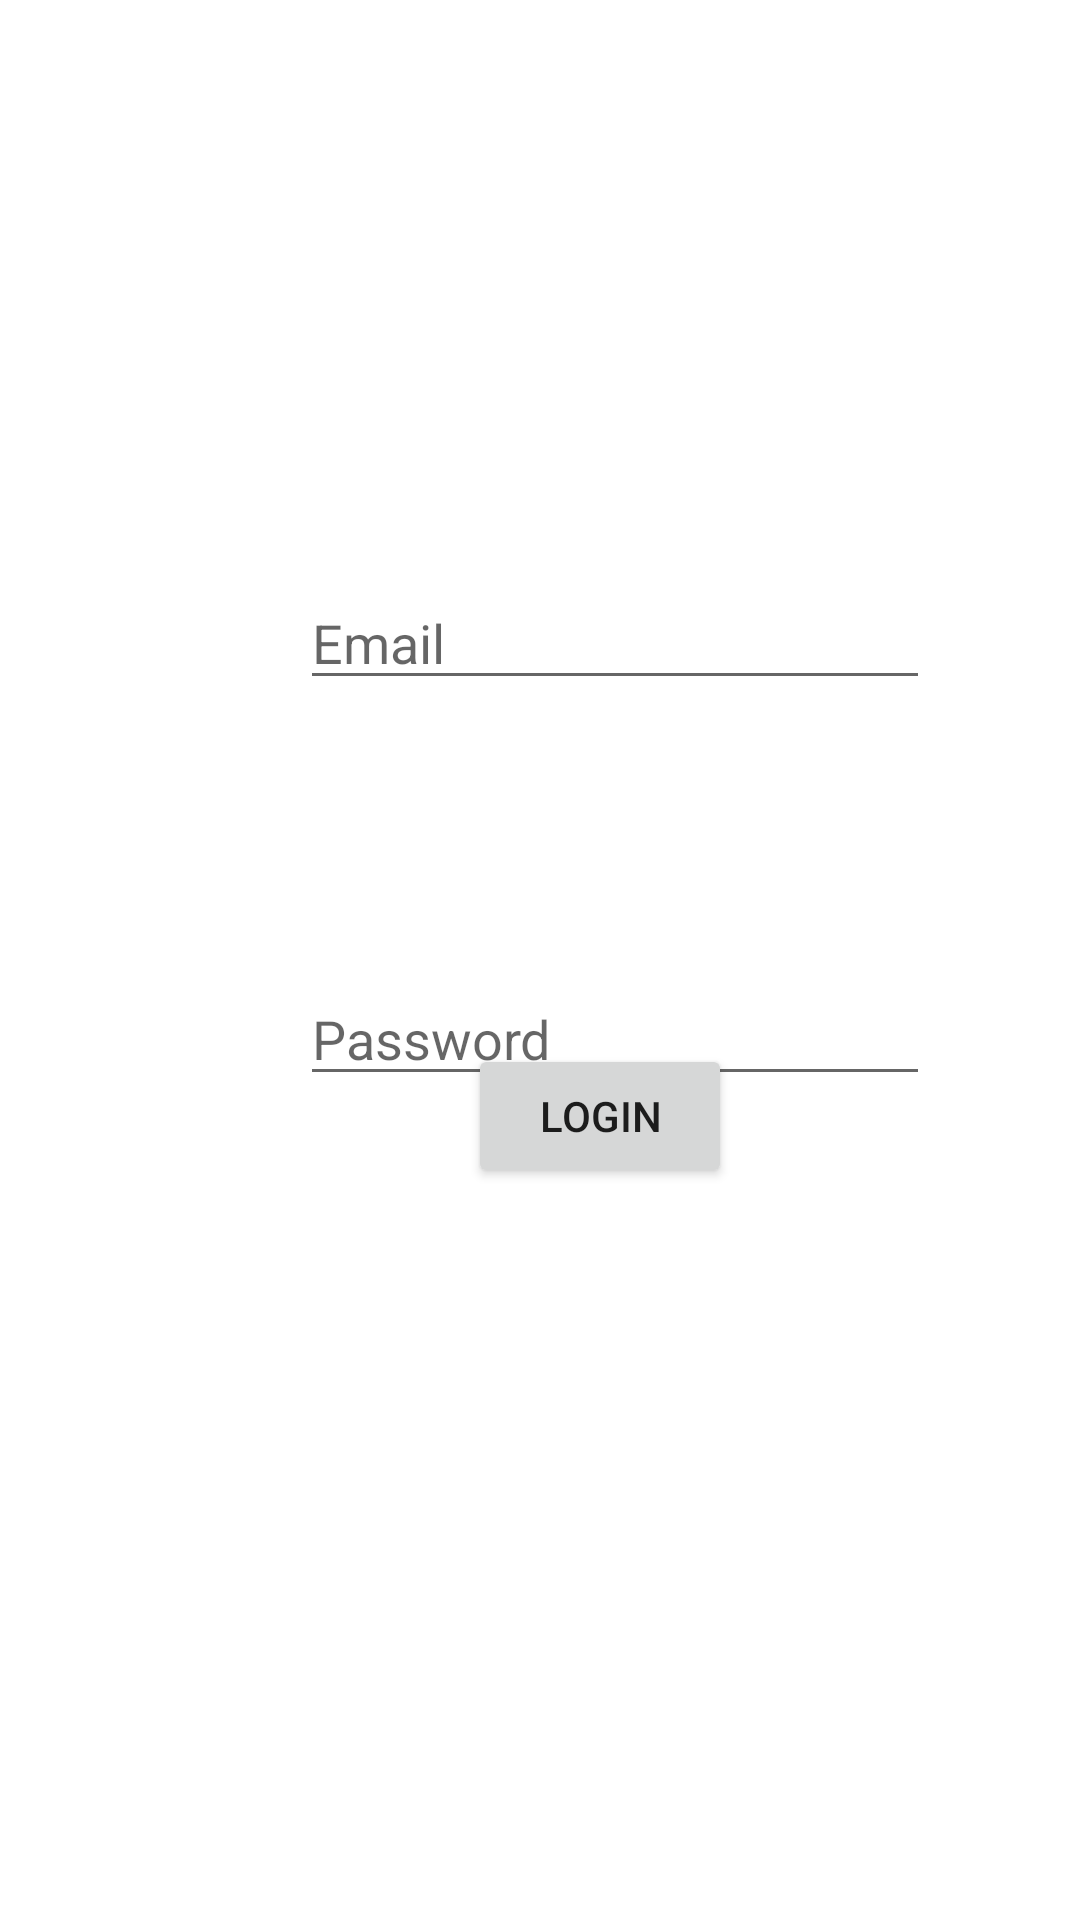

Android layout source for this screen:
<!-- AndroidManifest.xml: application theme Theme.Assignment3MCC -->
<!-- res/layout/activity_main2.xml -->
<?xml version="1.0" encoding="utf-8"?>
<androidx.constraintlayout.widget.ConstraintLayout xmlns:android="http://schemas.android.com/apk/res/android"
    xmlns:app="http://schemas.android.com/apk/res-auto"
    xmlns:tools="http://schemas.android.com/tools"
    android:layout_width="match_parent"
    android:layout_height="match_parent"
    tools:context=".MainActivity2">

    <EditText
        android:id="@+id/loginEmail"
        android:layout_width="wrap_content"
        android:layout_height="wrap_content"
        android:layout_marginStart="100dp"
        android:layout_marginTop="192dp"
        android:ems="10"
        android:hint="Email"
        android:inputType="textEmailAddress"
        app:layout_constraintStart_toStartOf="parent"
        app:layout_constraintTop_toTopOf="parent" />

    <EditText
        android:id="@+id/loginPassword"
        android:layout_width="wrap_content"
        android:layout_height="wrap_content"
        android:layout_marginStart="100dp"
        android:layout_marginTop="324dp"
        android:ems="10"
        android:hint="Password"
        android:inputType="textPassword"
        app:layout_constraintStart_toStartOf="parent"
        app:layout_constraintTop_toTopOf="parent" />

    <Button
        android:id="@+id/button"
        android:layout_width="wrap_content"
        android:layout_height="wrap_content"
        android:layout_marginStart="156dp"
        android:layout_marginBottom="244dp"
        android:text="Login"
        android:onClick="login"
        app:layout_constraintBottom_toBottomOf="parent"
        app:layout_constraintStart_toStartOf="parent" />

</androidx.constraintlayout.widget.ConstraintLayout>
<!-- resources referenced by this layout -->
<resources>
  <style name="Theme.Assignment3MCC" parent="Theme.MaterialComponents.DayNight.DarkActionBar">
          
          <item name="colorPrimary">@color/purple_500</item>
          <item name="colorPrimaryVariant">@color/purple_700</item>
          <item name="colorOnPrimary">@color/white</item>
          
          <item name="colorSecondary">@color/teal_200</item>
          <item name="colorSecondaryVariant">@color/teal_700</item>
          <item name="colorOnSecondary">@color/black</item>
          
          <item name="android:statusBarColor" tools:targetApi="l">?attr/colorPrimaryVariant</item>
          
      </style>
  <!-- not gathered from this repository: default colours our renderer supplied (Android Studio template values) -->
  <color name="purple_500">#FF6200EE</color>
  <color name="purple_700">#FF3700B3</color>
  <color name="teal_200">#FF03DAC5</color>
  <color name="teal_700">#FF018786</color>
  <color name="black">#FF000000</color>
  <color name="white">#FFFFFFFF</color>
</resources>
